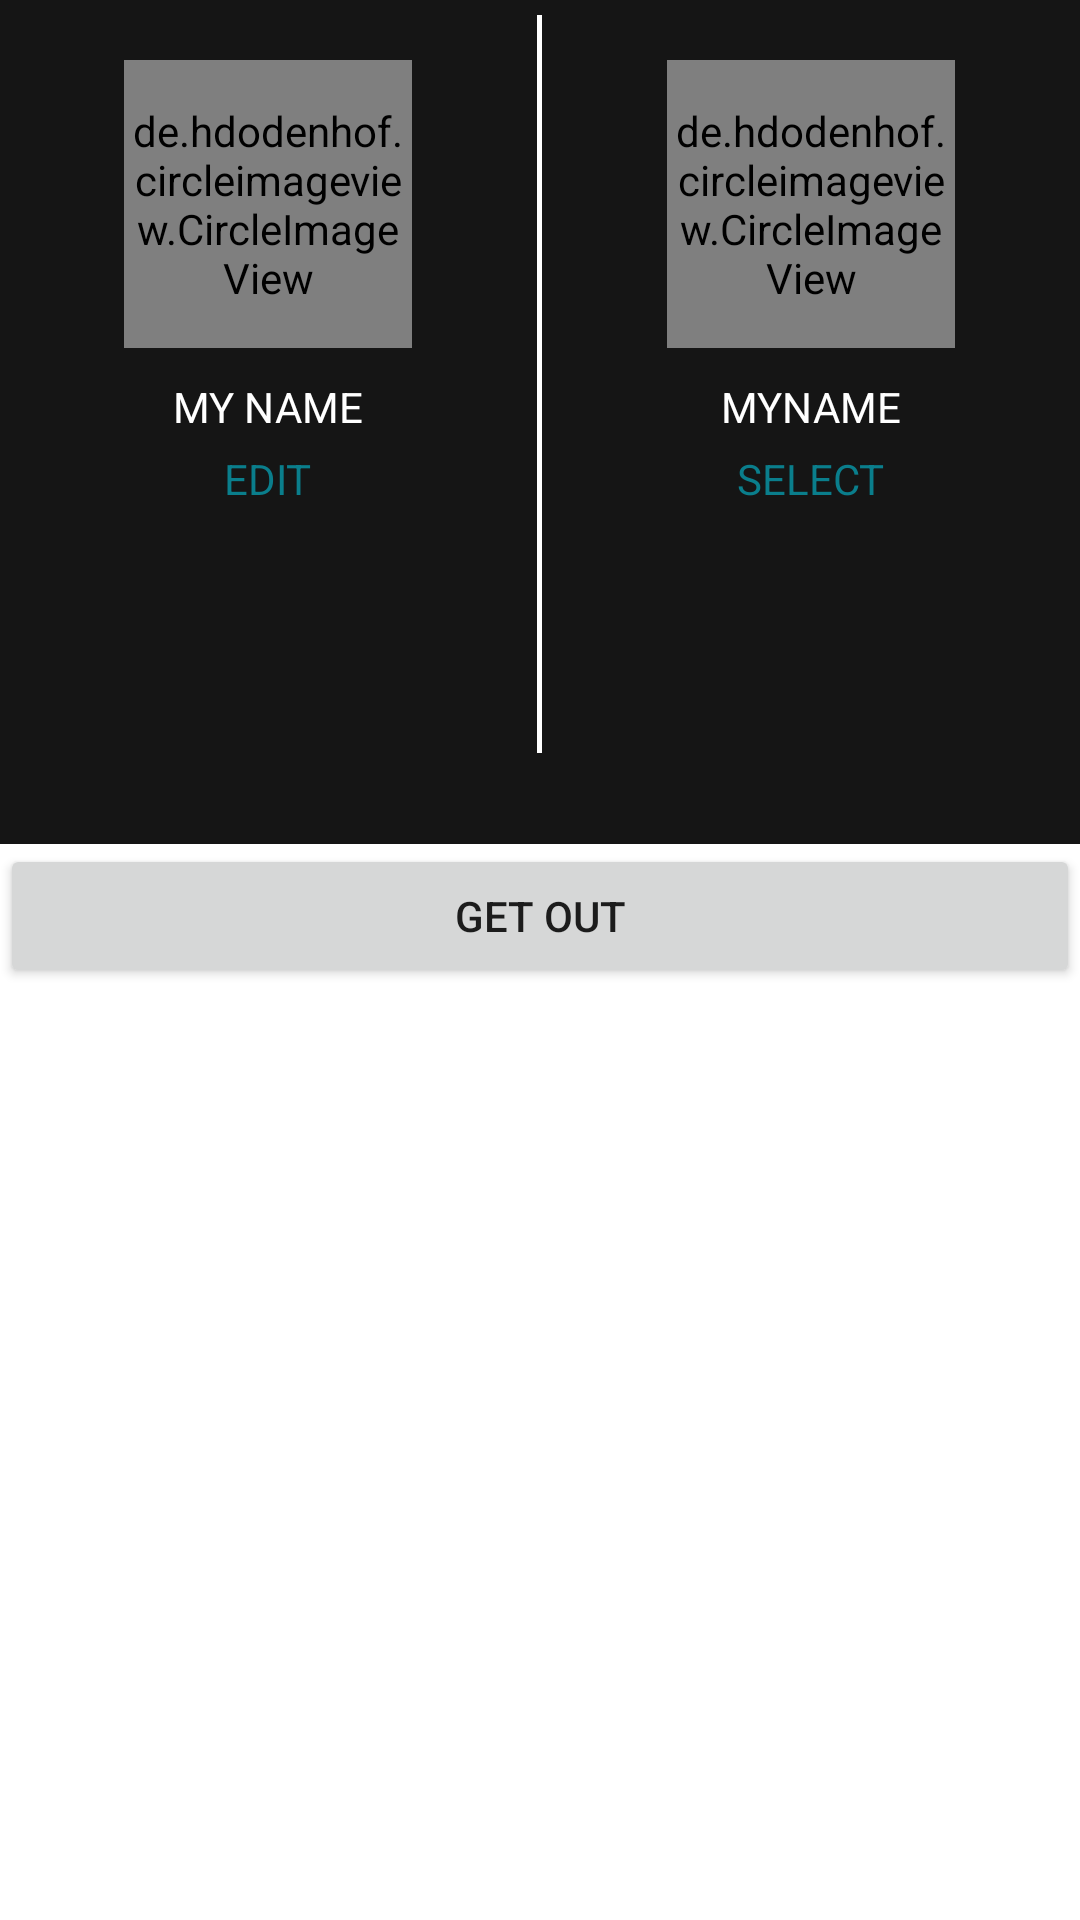

Android layout source for this screen:
<!-- AndroidManifest.xml: application theme AppTheme -->
<!-- res/layout/account_fragment_layout.xml -->
<?xml version="1.0" encoding="utf-8"?>
<RelativeLayout xmlns:android="http://schemas.android.com/apk/res/android"
    android:orientation="vertical" android:layout_width="match_parent"
    android:layout_height="match_parent"
    >
    <LinearLayout
        android:layout_width="match_parent"
        android:layout_height="match_parent"
        android:weightSum="100"
        android:orientation="vertical">
        <LinearLayout
            android:id="@+id/upper_panel"
            android:layout_width="match_parent"
            android:layout_weight="40"
            android:layout_height="0dp"
            android:orientation="horizontal"
            android:weightSum="201"
            android:background="#151515">
            <RelativeLayout
                android:id="@+id/profile_panel"
                android:layout_width="0dp"
                android:layout_height="match_parent"
                android:layout_weight="100"
                android:background="#151515">
                <de.hdodenhof.circleimageview.CircleImageView
                    xmlns:app="http://schemas.android.com/apk/res-auto"
                    android:id="@+id/profile_image"
                    android:layout_width="96dp"
                    android:layout_height="96dp"
                    android:src="@drawable/ic_person_black_48dp"
                    app:civ_border_width="2dp"
                    app:civ_fill_color="@android:color/background_light"
                    android:layout_centerInParent="true"
                    android:layout_alignParentTop="true"
                    android:layout_marginTop="20dp"
                    app:civ_border_color="#151515"/>
                <TextView
                    android:id="@+id/display_name"
                    android:layout_width="wrap_content"
                    android:layout_height="wrap_content"
                    android:text="@string/myName"
                    android:layout_marginTop="10dp"
                    android:layout_centerInParent="true"
                    android:textColor="#FFF"
                    android:textAllCaps="true"
                    android:textSize="14sp"
                    android:layout_below="@+id/profile_image"/>
                <TextView
                    android:id="@+id/edit_option"
                    android:layout_width="wrap_content"
                    android:layout_height="wrap_content"
                    android:text="@string/editar"
                    android:textAllCaps="true"
                    android:layout_marginTop="5dp"
                    android:layout_centerInParent="true"
                    style="@style/LinkStyle"
                    android:textSize="14sp"
                    android:layout_below="@+id/display_name"/>

            </RelativeLayout>
            <View
                android:layout_width="0dp"
                android:layout_height="match_parent"
                android:layout_weight="1"
                android:background="#FFF"
                android:padding="15dp"
                android:layout_marginTop="5dp"
                android:layout_marginBottom="5dp">

            </View>
            <RelativeLayout
                android:id="@+id/entrance_panel"
                android:layout_width="0dp"
                android:layout_height="match_parent"
                android:layout_weight="100"
                android:background="#151515">
                <de.hdodenhof.circleimageview.CircleImageView
                    xmlns:app="http://schemas.android.com/apk/res-auto"
                    android:id="@+id/house_image"
                    android:layout_width="96dp"
                    android:layout_height="96dp"
                    android:src="@drawable/ic_store_black_48dp"
                    app:civ_border_width="2dp"
                    app:civ_fill_color="@android:color/background_light"
                    android:layout_centerInParent="true"
                    android:layout_alignParentTop="true"
                    android:layout_marginTop="20dp"
                    app:civ_border_color="#151515"/>
                <TextView
                    android:id="@+id/home_text"
                    android:layout_width="wrap_content"
                    android:layout_height="wrap_content"
                    android:text="myName"
                    android:layout_marginTop="10dp"
                    android:layout_centerInParent="true"
                    android:textColor="#FFF"
                    android:textAllCaps="true"
                    android:textSize="14sp"
                    android:layout_below="@+id/house_image"/>
                <TextView
                    android:id="@+id/edit_home_option"
                    android:layout_width="wrap_content"
                    android:layout_height="wrap_content"
                    android:text="@string/seleccionar"
                    android:textAllCaps="true"
                    android:layout_marginTop="5dp"
                    android:layout_centerInParent="true"
                    style="@style/LinkStyle"
                    android:textSize="14sp"
                    android:layout_below="@+id/home_text"/>

            </RelativeLayout>


        </LinearLayout>
        <View
            android:layout_width="match_parent"
            android:layout_height="0dp"
            android:layout_weight="4"
            android:background="#151515">

        </View>
        <LinearLayout
            android:id="@+id/bottom_panel"
            android:layout_width="match_parent"
            android:layout_height="0dp"
            android:layout_weight="56"
            android:orientation="vertical"
            android:background="#FFF">

            <ListView
                android:id="@+id/list_option_account"
                android:layout_width="match_parent"
                android:layout_height="wrap_content">

            </ListView>
            <Button
                android:id="@+id/exit_button"
                android:layout_width="match_parent"
                android:layout_height="wrap_content"
                android:text="@string/salir"/>

        </LinearLayout>



    </LinearLayout>

</RelativeLayout>
<!-- resources referenced by this layout -->
<resources>
  <string name="editar">Edit</string>
  <string name="myName">My name</string>
  <string name="salir">Get out</string>
  <string name="seleccionar">Select</string>
  <style name="LinkStyle">
          <item name="android:textColor">#0a7e8c</item>
          <item name="android:textSize">14dp</item>
      </style>
  <style name="AppTheme" parent="Theme.AppCompat.Light.DarkActionBar">
          
          <item name="colorPrimary">@color/colorPrimary</item>
          <item name="colorPrimaryDark">@color/colorPrimaryDark</item>
          <item name="colorAccent">@color/colorAccent</item>
      </style>
  <color name="colorPrimary">#2e0557</color>
  <color name="colorPrimaryDark">#2e0557</color>
  <color name="colorAccent">#FFF</color>
</resources>
